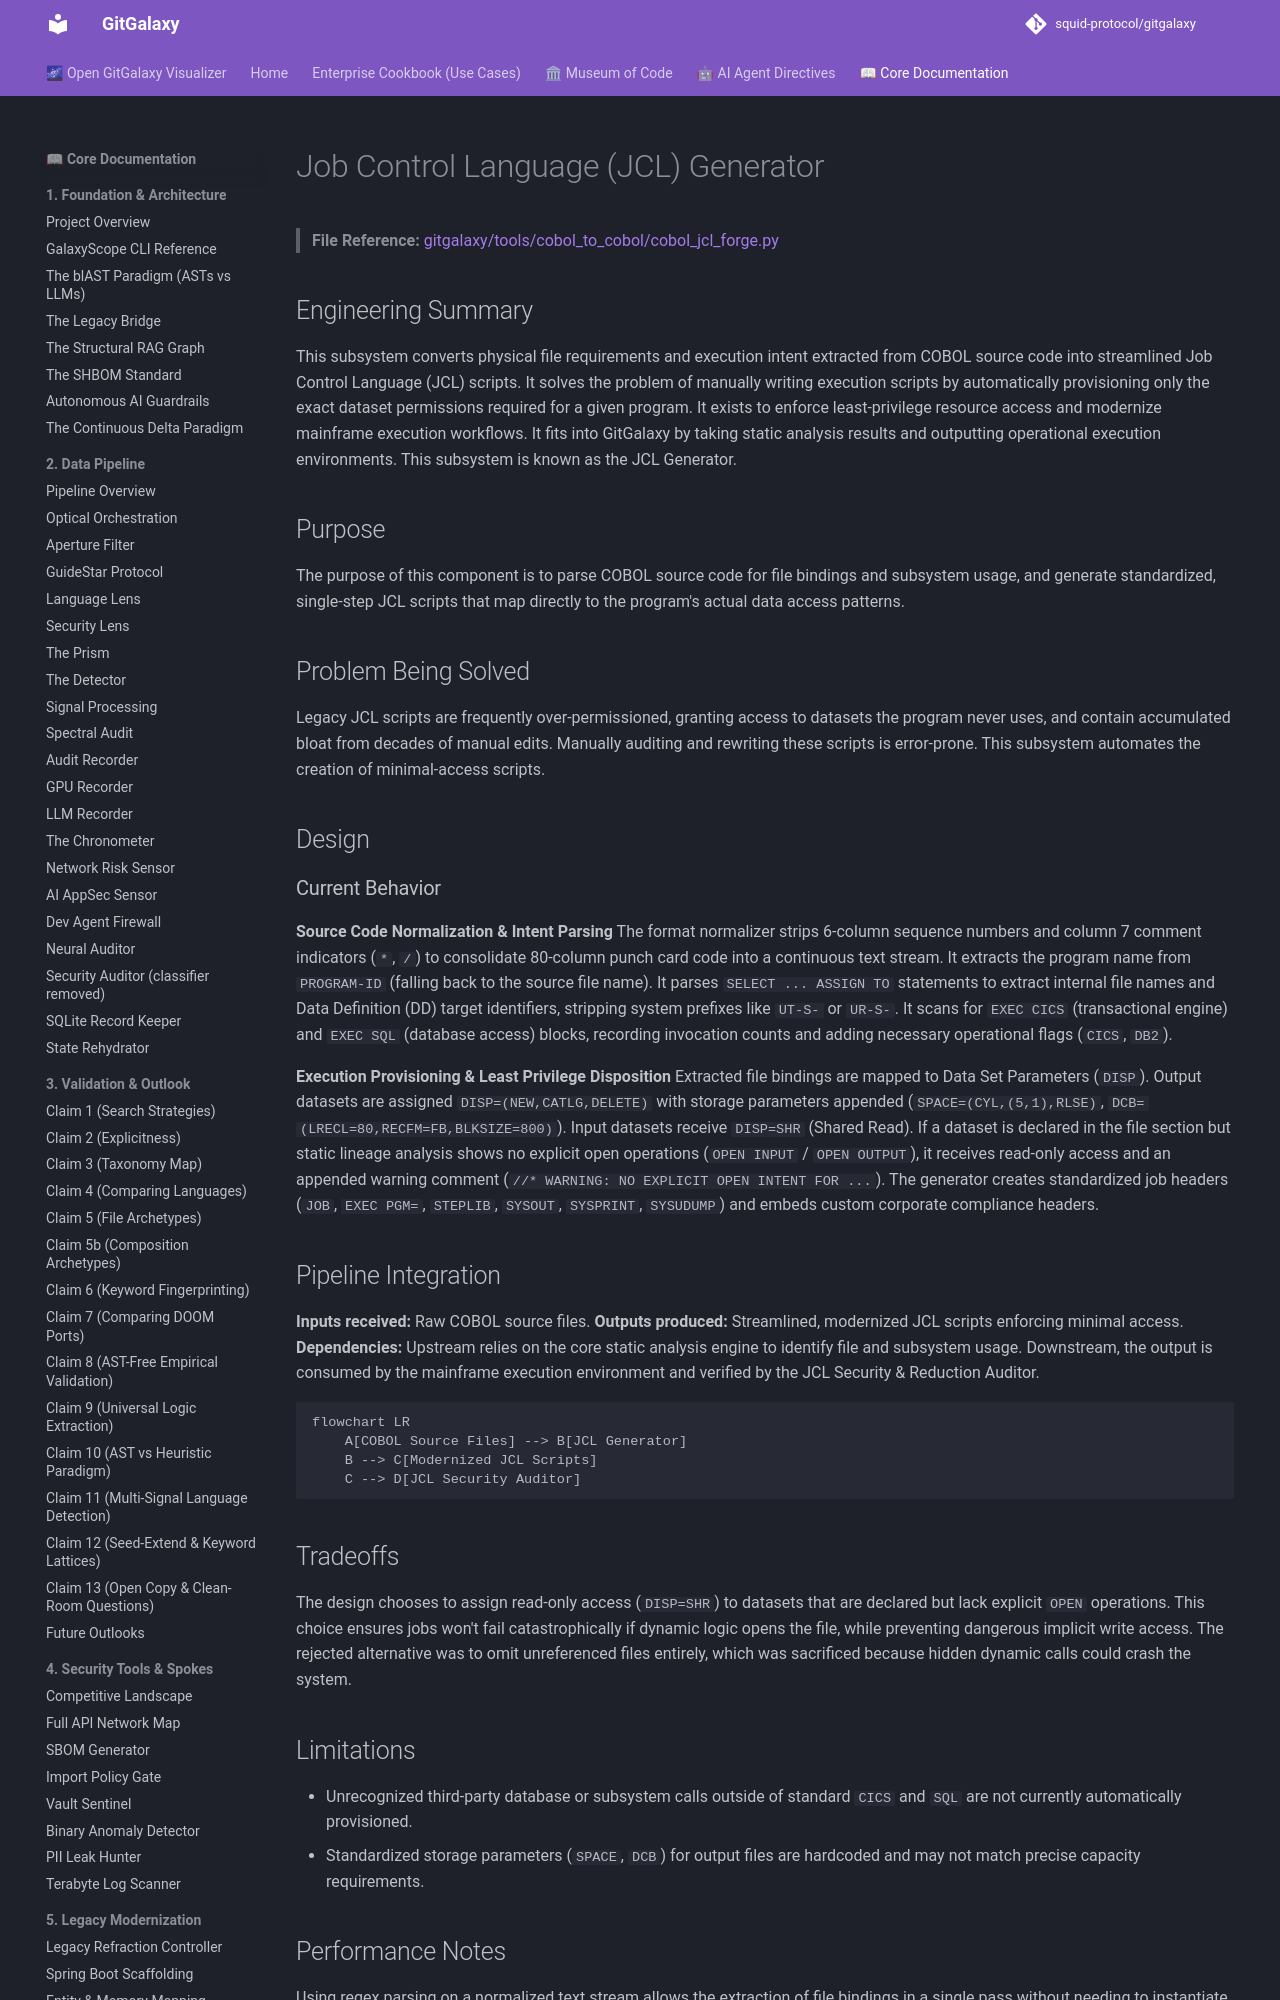

repository: squid-protocol/gitgalaxy · page: 05-12-zero-trust-jcl-forge/index.html · generator: mkdocs

---
description: "> **File Reference:** [gitgalaxy/tools/cobol_to_cobol/cobol_jcl_forge.py](https://github.com/squid-protocol/gitgalaxy/blob/main/gitgalaxy/tools/cobol_to..."
---
# Job Control Language (JCL) Generator

> **File Reference:** [gitgalaxy/tools/cobol_to_cobol/cobol_jcl_forge.py](https://github.com/squid-protocol/gitgalaxy/blob/main/gitgalaxy/tools/cobol_to_cobol/cobol_jcl_forge.py)

## Engineering Summary
This subsystem converts physical file requirements and execution intent extracted from COBOL source code into streamlined Job Control Language (JCL) scripts. It solves the problem of manually writing execution scripts by automatically provisioning only the exact dataset permissions required for a given program. It exists to enforce least-privilege resource access and modernize mainframe execution workflows. It fits into GitGalaxy by taking static analysis results and outputting operational execution environments. This subsystem is known as the JCL Generator.

## Purpose
The purpose of this component is to parse COBOL source code for file bindings and subsystem usage, and generate standardized, single-step JCL scripts that map directly to the program's actual data access patterns.

## Problem Being Solved
Legacy JCL scripts are frequently over-permissioned, granting access to datasets the program never uses, and contain accumulated bloat from decades of manual edits. Manually auditing and rewriting these scripts is error-prone. This subsystem automates the creation of minimal-access scripts.

## Design
